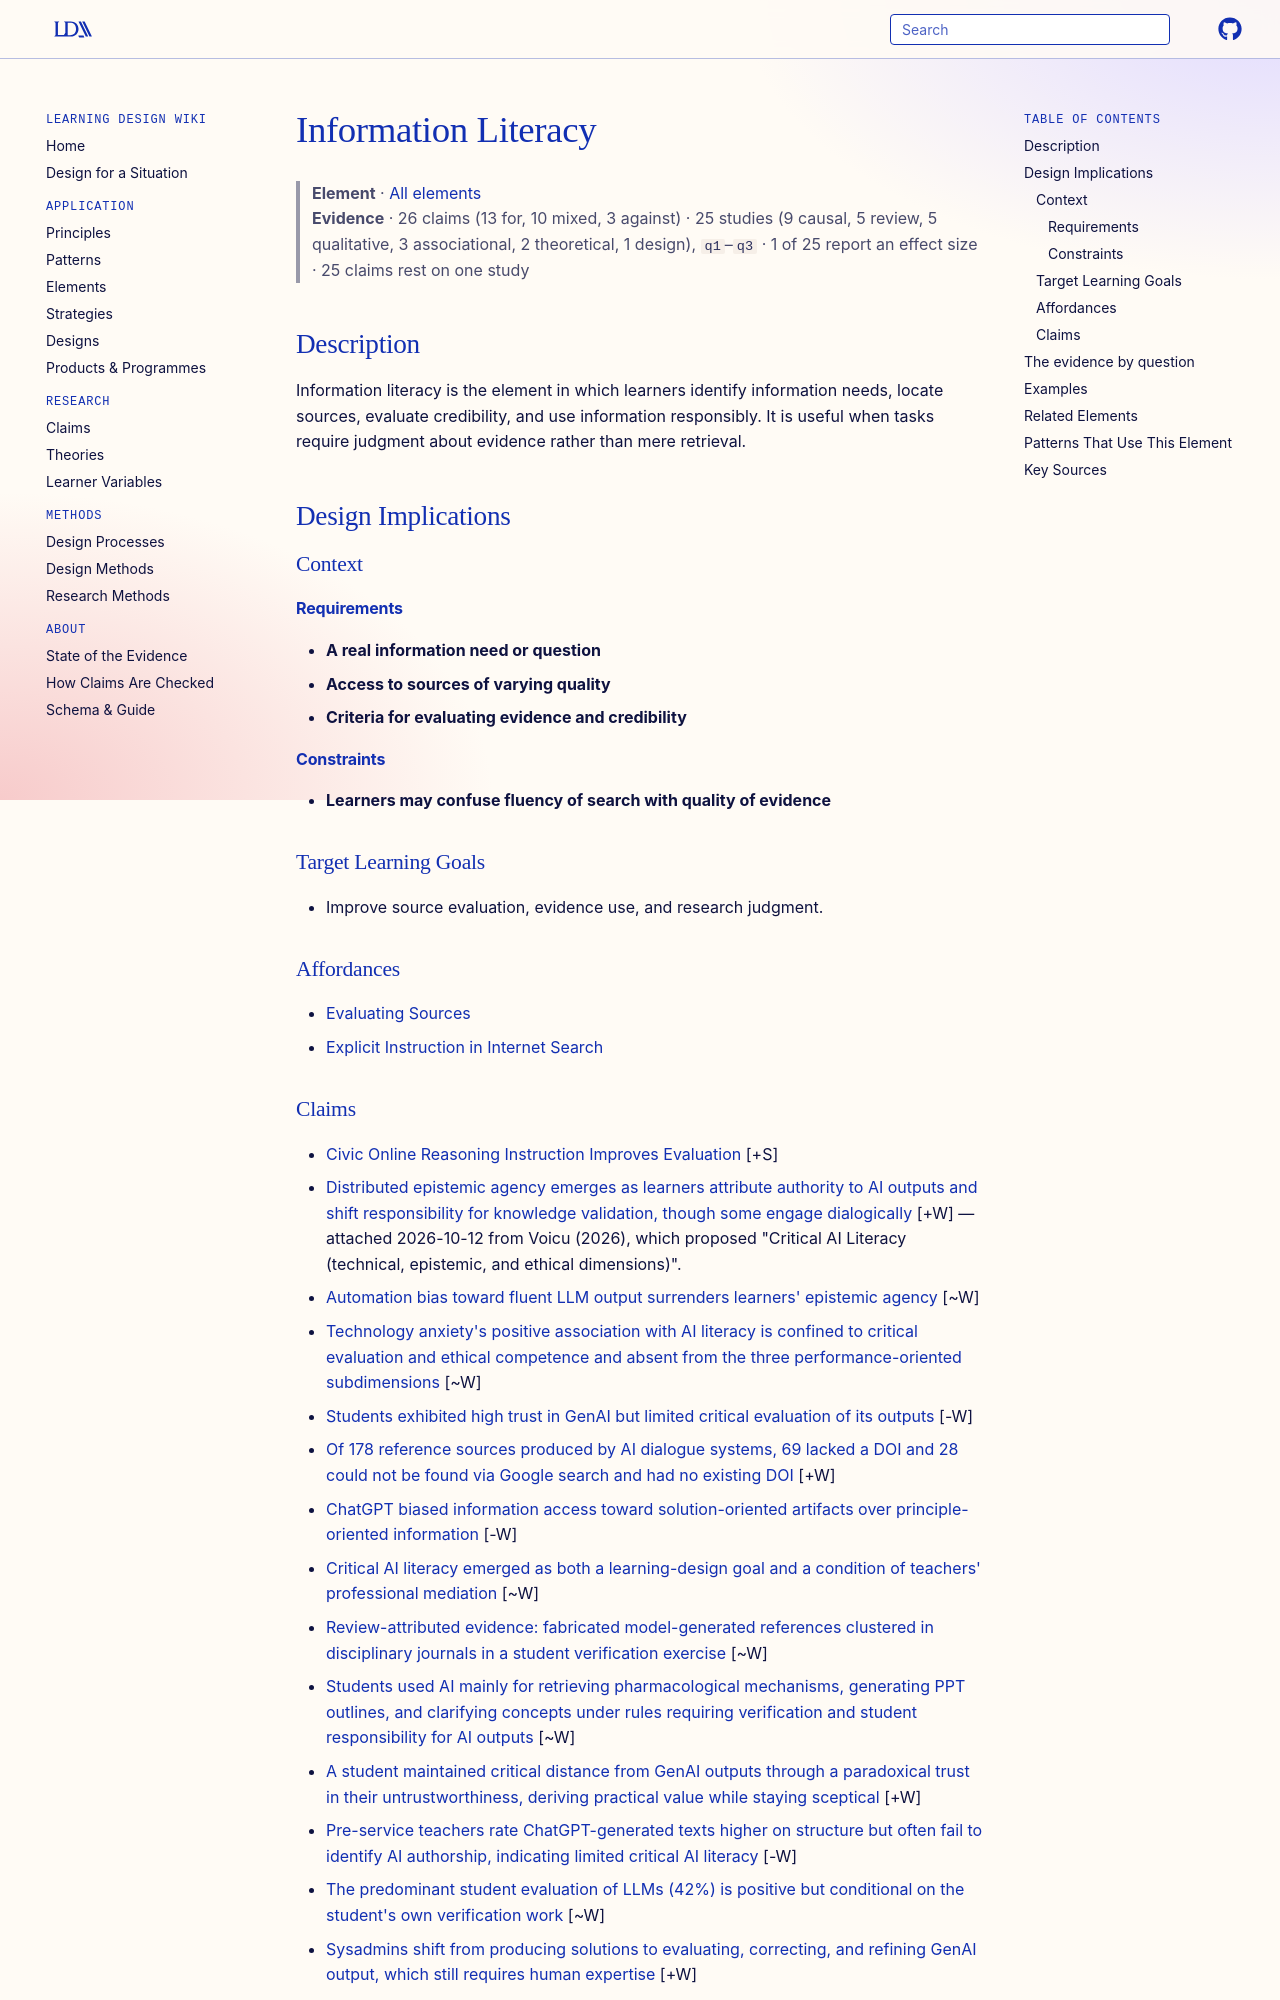

repository: Learning-Design-Alliance/learning-wiki · page: elements/information-literacy/index.html · generator: mkdocs

---
type: element
id: information-literacy
title: Information Literacy
description: Information literacy is the element in which learners identify information needs, locate sources, evaluate credibility, and use information responsibly.
canonical: true
status: review
generated:
  by: codex/unspecified
  at: 2026-04-07
---

# Information Literacy

> **Element** · [All elements](index.md)
> **Evidence** · 26 claims (13 for, 10 mixed, 3 against) · 25 studies (9 causal, 5 review, 5 qualitative, 3 associational, 2 theoretical, 1 design), `q1`–`q3` · 1 of 25 report an effect size · 25 claims rest on one study

## Description
Information literacy is the element in which learners identify information needs, locate sources, evaluate credibility, and use information responsibly. It is useful when tasks require judgment about evidence rather than mere retrieval.

## Design Implications

### Context
#### Requirements
- **A real information need or question**
- **Access to sources of varying quality**
- **Criteria for evaluating evidence and credibility**
#### Constraints
- **Learners may confuse fluency of search with quality of evidence**

### Target Learning Goals
- Improve source evaluation, evidence use, and research judgment.

### Affordances
- [Evaluating Sources](../principles/evaluating-sources.md)
- [Explicit Instruction in Internet Search](../principles/explicit-instruction-internet-search.md)
